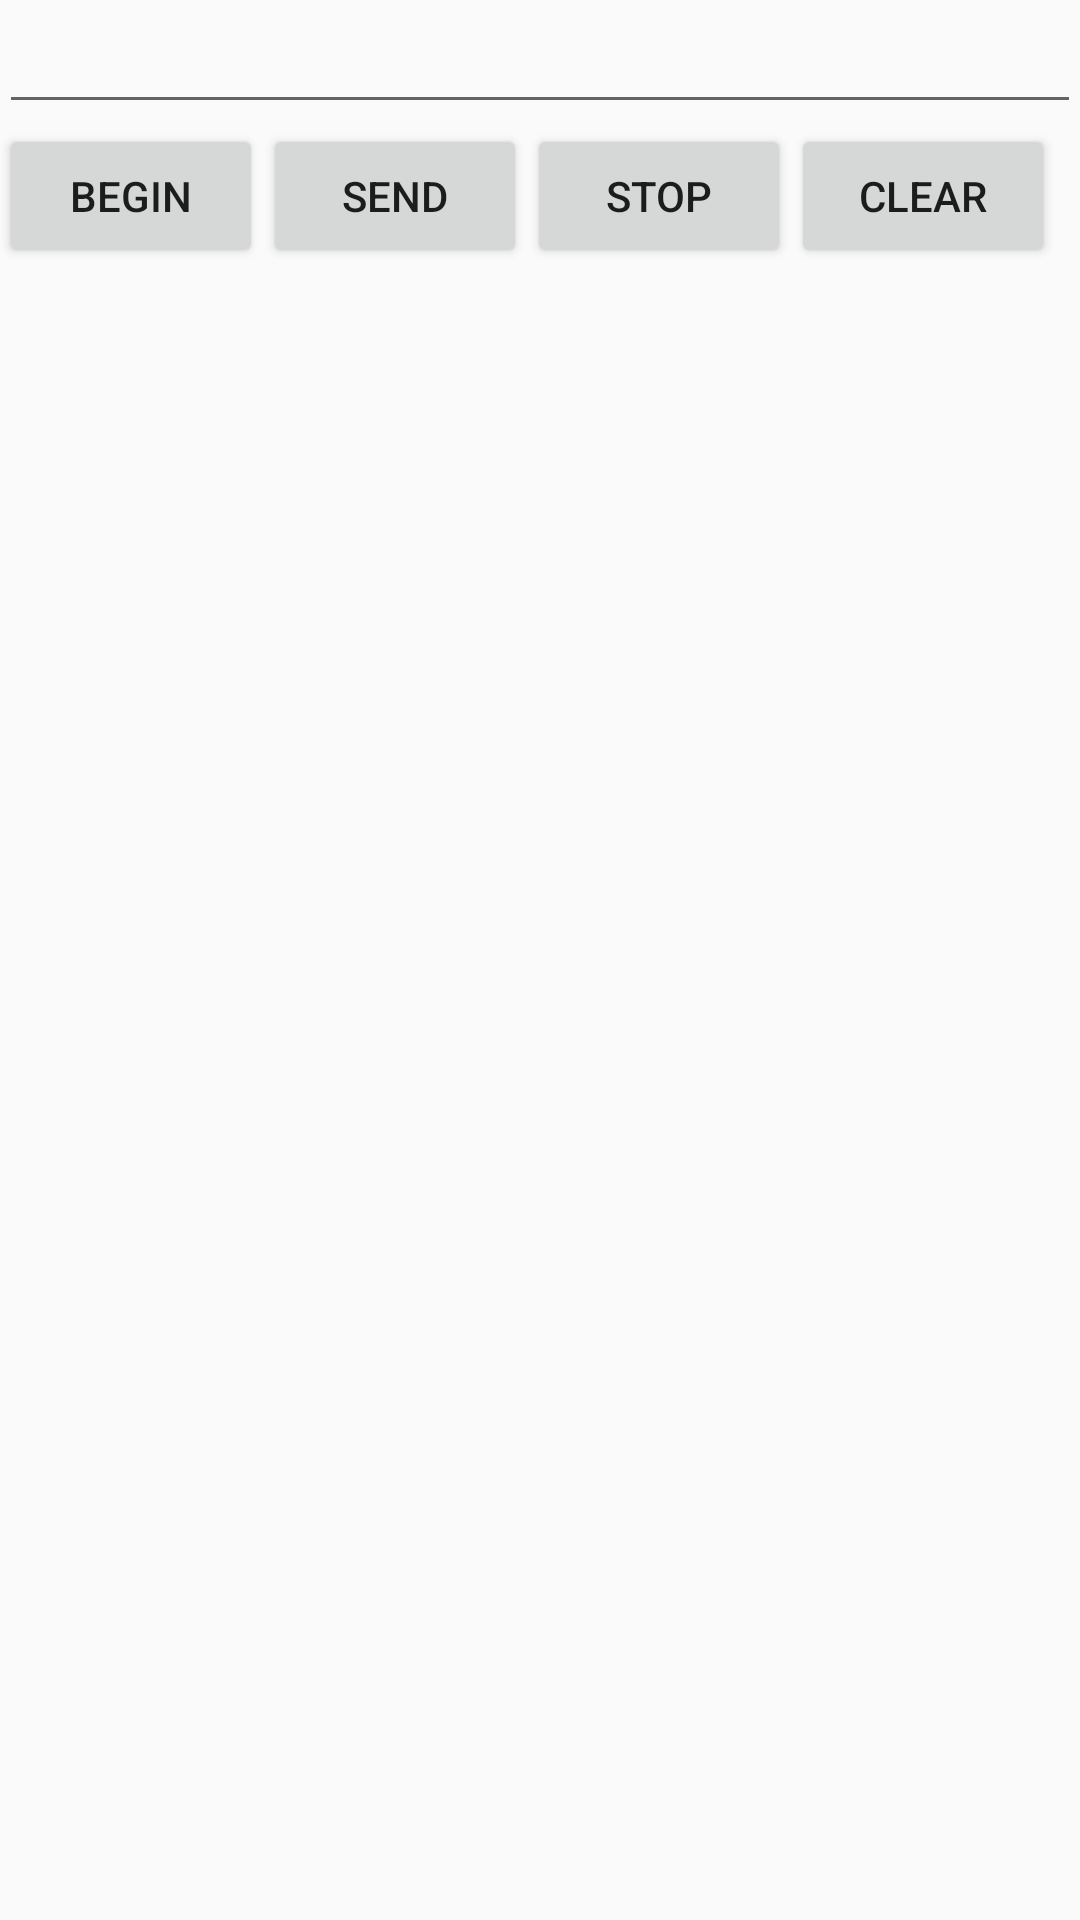

The Android layout XML behind this screen, and the referenced resources:
<!-- AndroidManifest.xml: application theme AppTheme -->
<!-- res/layout/activity_arduino_test.xml -->
<RelativeLayout xmlns:android="http://schemas.android.com/apk/res/android"
    xmlns:tools="http://schemas.android.com/tools" android:layout_width="match_parent"
    android:layout_height="match_parent" android:paddingLeft="@dimen/activity_horizontal_margin"
    android:paddingRight="@dimen/activity_horizontal_margin"
    android:paddingTop="@dimen/activity_vertical_margin"
    android:paddingBottom="@dimen/activity_vertical_margin" tools:context=".ArduinoTestActivity_ina">

    <EditText
        android:layout_width="wrap_content"
        android:layout_height="wrap_content"
        android:id="@+id/editText"
        android:layout_alignParentTop="true"
        android:layout_alignParentRight="true"
        android:layout_alignParentEnd="true"
        android:layout_alignParentLeft="true"
        android:layout_alignParentStart="true" />

    <Button
        android:layout_width="wrap_content"
        android:layout_height="wrap_content"
        android:text="Begin"
        android:id="@+id/buttonStart"
        android:layout_below="@+id/editText"
        android:layout_alignParentLeft="true"
        android:layout_alignParentStart="true"
        android:onClick="onClickStart"/>

    <Button
        android:layout_width="wrap_content"
        android:layout_height="wrap_content"
        android:text="Send"
        android:id="@+id/buttonSend"
        android:onClick="onClickSend"
        android:layout_below="@+id/editText"
        android:layout_toRightOf="@+id/buttonStart"
        android:layout_toEndOf="@+id/buttonStart" />

    <TextView
        android:layout_width="wrap_content"
        android:layout_height="wrap_content"
        android:id="@+id/textView"
        android:layout_below="@+id/buttonSend"
        android:layout_alignParentLeft="true"
        android:layout_alignParentStart="true"
        android:layout_alignRight="@+id/editText"
        android:layout_alignEnd="@+id/editText"
        android:layout_alignParentBottom="true" />

    <Button
        android:layout_width="wrap_content"
        android:layout_height="wrap_content"
        android:text="Stop"
        android:id="@+id/buttonStop"
        android:layout_below="@+id/editText"
        android:layout_toRightOf="@+id/buttonSend"
        android:layout_toEndOf="@+id/buttonSend"
        android:onClick="onClickStop"/>

    <Button
        android:layout_width="wrap_content"
        android:layout_height="wrap_content"
        android:text="Clear"
        android:id="@+id/buttonClear"
        android:layout_below="@+id/editText"
        android:layout_toRightOf="@+id/buttonStop"
        android:layout_toEndOf="@+id/buttonStop"
        android:onClick="onClickClear"/>
</RelativeLayout>
<!-- resources referenced by this layout -->
<resources>
  <style name="AppTheme" parent="Base.Theme.AppCompat.Light.DarkActionBar">
          
          <item name="colorPrimary">@color/colorPrimary</item>
          <item name="colorPrimaryDark">@color/colorPrimaryDark</item>
          <item name="colorAccent">@color/colorAccent</item>
      </style>
  <color name="colorPrimary">#3F51B5</color>
  <color name="colorPrimaryDark">#303F9F</color>
  <color name="colorAccent">#FF4081</color>
</resources>
